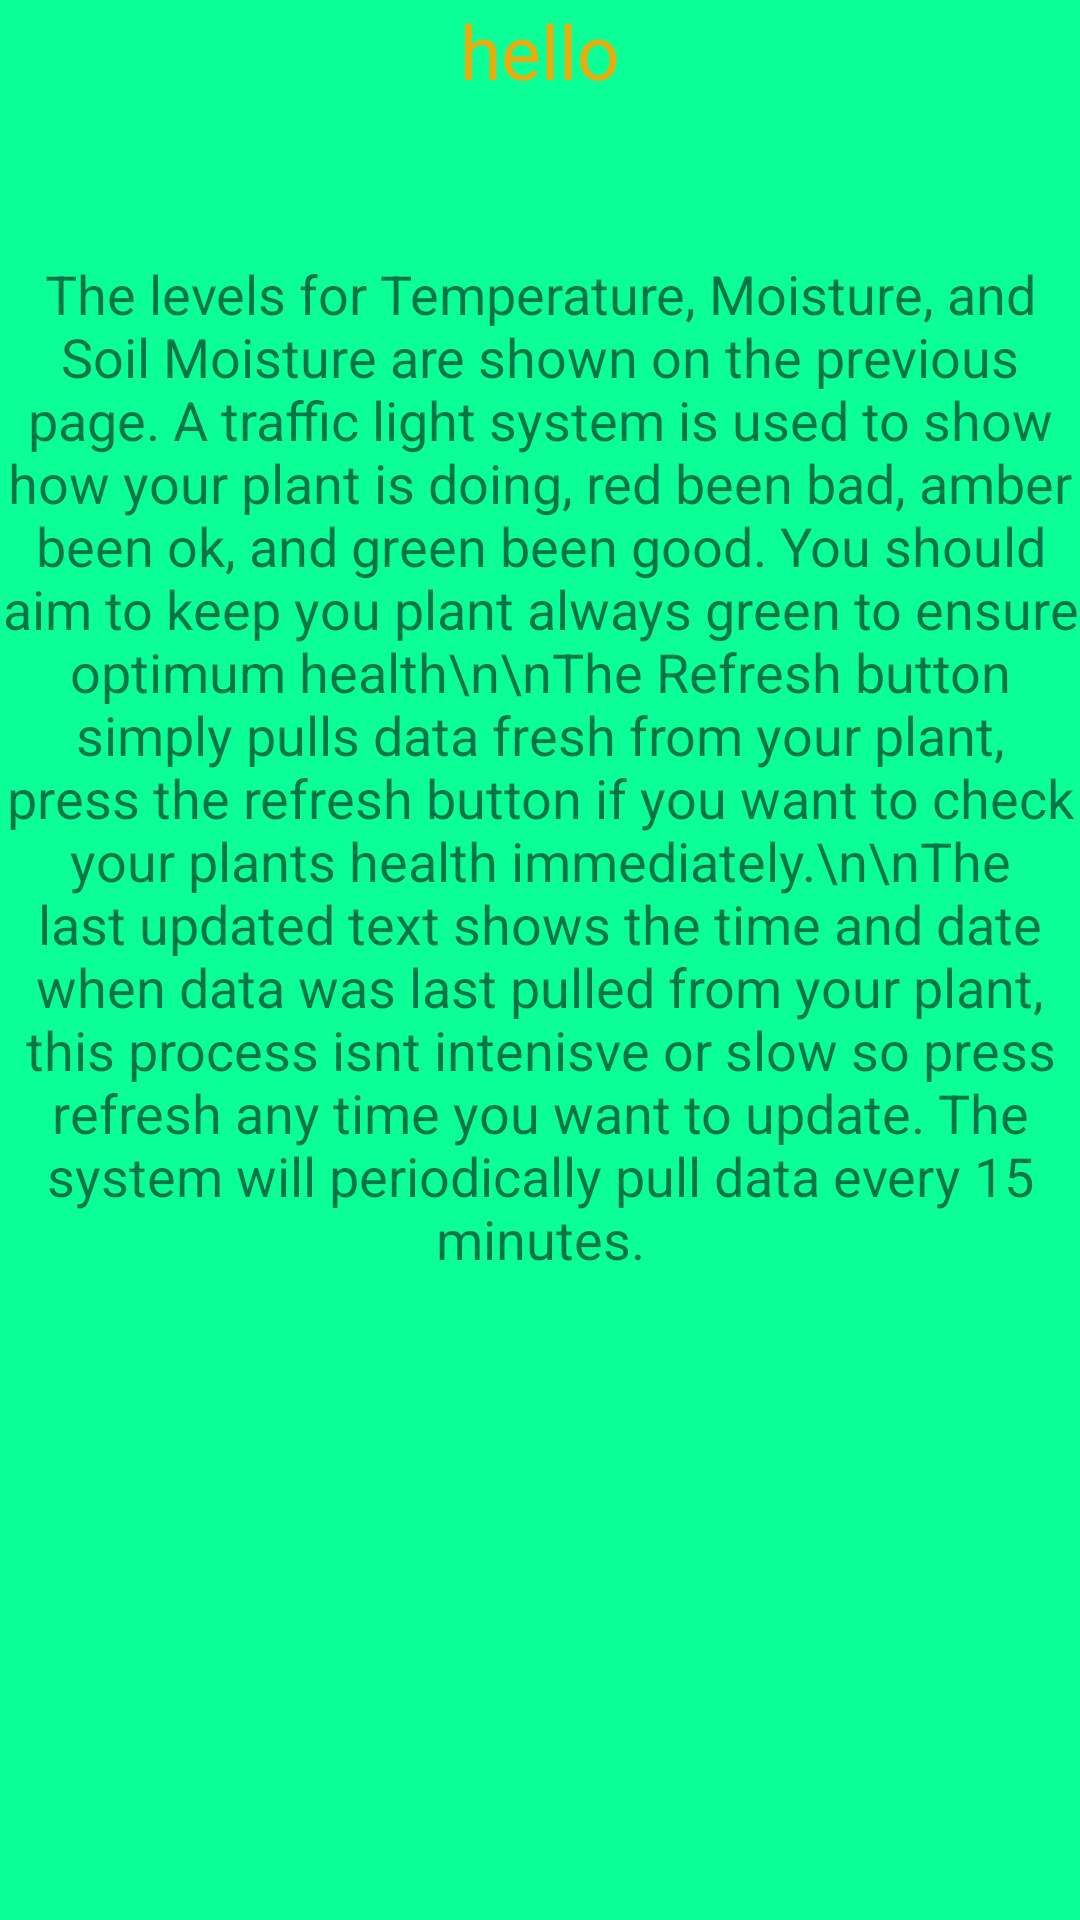

Here is an Android app screen rendered from its layout file. Give the layout XML and the strings, colors and styles it references.
<!-- AndroidManifest.xml: application theme AppTheme -->
<!-- res/layout/activity_help.xml -->
<?xml version="1.0" encoding="utf-8"?>
<ScrollView xmlns:android="http://schemas.android.com/apk/res/android"
    android:layout_width="fill_parent"
    android:layout_height="fill_parent"
    xmlns:app="http://schemas.android.com/apk/res-auto"
    android:fillViewport="true">

<RelativeLayout xmlns:android="http://schemas.android.com/apk/res/android"
    xmlns:tools="http://schemas.android.com/tools"
    android:id="@+id/activity_help"
    android:layout_width="match_parent"
    android:layout_height="match_parent"
    android:paddingBottom="@dimen/activity_vertical_margin"
    android:paddingLeft="@dimen/activity_horizontal_margin"
    android:paddingRight="@dimen/activity_horizontal_margin"
    android:background="#0CFF97"
    android:paddingTop="@dimen/activity_vertical_margin"
    tools:context="com.example.example.mrplantfin.Help">


    <TextView
        android:layout_width="match_parent"
        android:layout_height="wrap_content"
        android:id="@+id/titleq"
        android:text="hello"
        android:textColor="#E8AD0C"
        android:textSize="25dp"
        android:gravity="center"/>
    <TextView
        android:layout_width="match_parent"
        android:layout_height="wrap_content"
        android:id="@+id/txtShow"
        android:paddingTop="15dp"
        android:textSize="20dp"
        android:layout_below="@id/titleq"/>
    <TextView
        android:layout_width="match_parent"
        android:layout_height="wrap_content"
        android:text="The levels for Temperature, Moisture, and Soil Moisture are shown on the previous page. A traffic light system is used to show how your plant is doing, red been bad, amber been ok, and green been good. You should aim to keep you plant always green to ensure optimum health\n\nThe Refresh button simply pulls data fresh from your plant, press the refresh button if you want to check your plants health immediately.\n\nThe last updated text shows the time and date when data was last pulled from your plant, this process isnt intenisve or slow so press refresh any time you want to update. The system will periodically pull data every 15 minutes."
        android:paddingTop="10dp"
        android:textSize="18dp"
        android:id="@+id/txtSh"
        android:gravity="center"
        android:layout_below="@id/txtShow"/>
</RelativeLayout>
</ScrollView>
<!-- resources referenced by this layout -->
<resources>
  <style name="AppTheme" parent="Theme.AppCompat.Light.DarkActionBar">
          
          <item name="colorPrimary">#000000</item>
          <item name="colorPrimaryDark">#000000</item>
          <item name="colorAccent">@color/colorAccent</item>
  
      </style>
  <!-- not gathered from this repository: default colours our renderer supplied (Android Studio template values) -->
  <color name="colorAccent">#FF03DAC5</color>
</resources>
